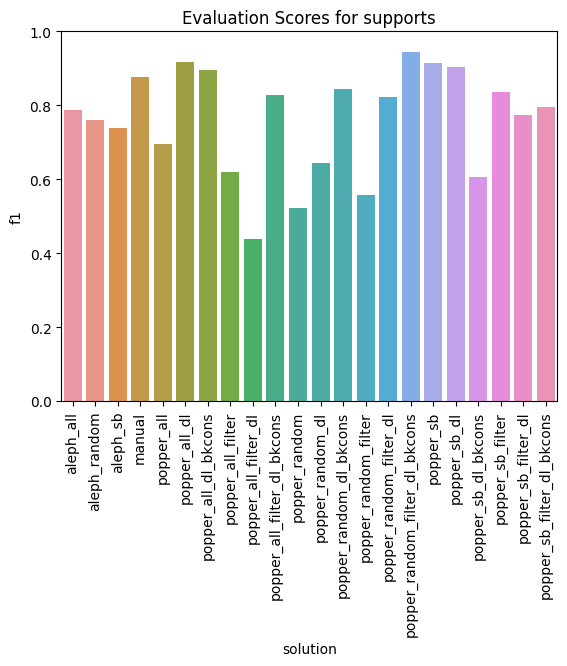

The table this chart was drawn from, first rows:
solution, tp, fn, tn, fp, accuracy, precision, recall, f1
popper_all, 164, 110, 241, 33, 0.7391, 0.8325, 0.5985, 0.6964
popper_random_filter, 115, 159, 250, 24, 0.6661, 0.8273, 0.4197, 0.5569
popper_sb_filter, 213, 61, 252, 22, 0.8485, 0.9064, 0.7774, 0.8369
popper_sb_filter_dl, 191, 83, 246, 28, 0.7974, 0.8721, 0.6971, 0.7748
popper_random_filter_dl_bkcons, 262, 12, 255, 19, 0.9434, 0.9324, 0.9562, 0.9441
popper_random, 100, 174, 265, 9, 0.6661, 0.9174, 0.365, 0.5222
popper_all_dl, 256, 18, 246, 28, 0.9161, 0.9014, 0.9343, 0.9176
popper_all_filter_dl_bkcons, 208, 66, 254, 20, 0.8431, 0.9123, 0.7591, 0.8287
popper_all_filter_dl, 78, 196, 271, 3, 0.6369, 0.963, 0.2847, 0.4394
popper_sb_dl_bkcons, 122, 152, 268, 6, 0.7117, 0.9531, 0.4453, 0.607
popper_random_dl_bkcons, 246, 28, 211, 63, 0.8339, 0.7961, 0.8978, 0.8439
popper_sb_filter_dl_bkcons, 196, 78, 252, 22, 0.8175, 0.8991, 0.7153, 0.7967
popper_sb_dl, 231, 43, 268, 6, 0.9106, 0.9747, 0.8431, 0.9041
popper_random_dl, 153, 121, 226, 48, 0.6916, 0.7612, 0.5584, 0.6442
aleph_sb, 187, 87, 228, 46, 0.7573, 0.8026, 0.6825, 0.7377
aleph_random, 198, 76, 226, 48, 0.7737, 0.8049, 0.7226, 0.7615
popper_all_dl_bkcons, 234, 40, 259, 15, 0.8996, 0.9398, 0.854, 0.8948
aleph_all, 214, 60, 219, 55, 0.7901, 0.7955, 0.781, 0.7882
popper_sb, 231, 43, 274, 0, 0.9215, 1.0, 0.8431, 0.9149
manual, 219, 55, 267, 7, 0.8869, 0.969, 0.7993, 0.876
popper_random_filter_dl, 228, 46, 222, 52, 0.8212, 0.8143, 0.8321, 0.8231
popper_all_filter, 132, 142, 254, 20, 0.7044, 0.8684, 0.4818, 0.6197
